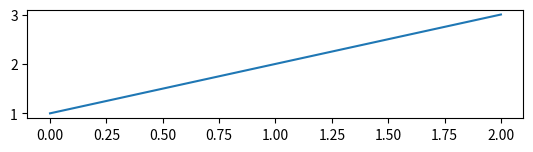

Source code (Python):
import matplotlib.pyplot as plt

plt.subplot(311)
plt.plot([1, 2, 3])
plt.show()
